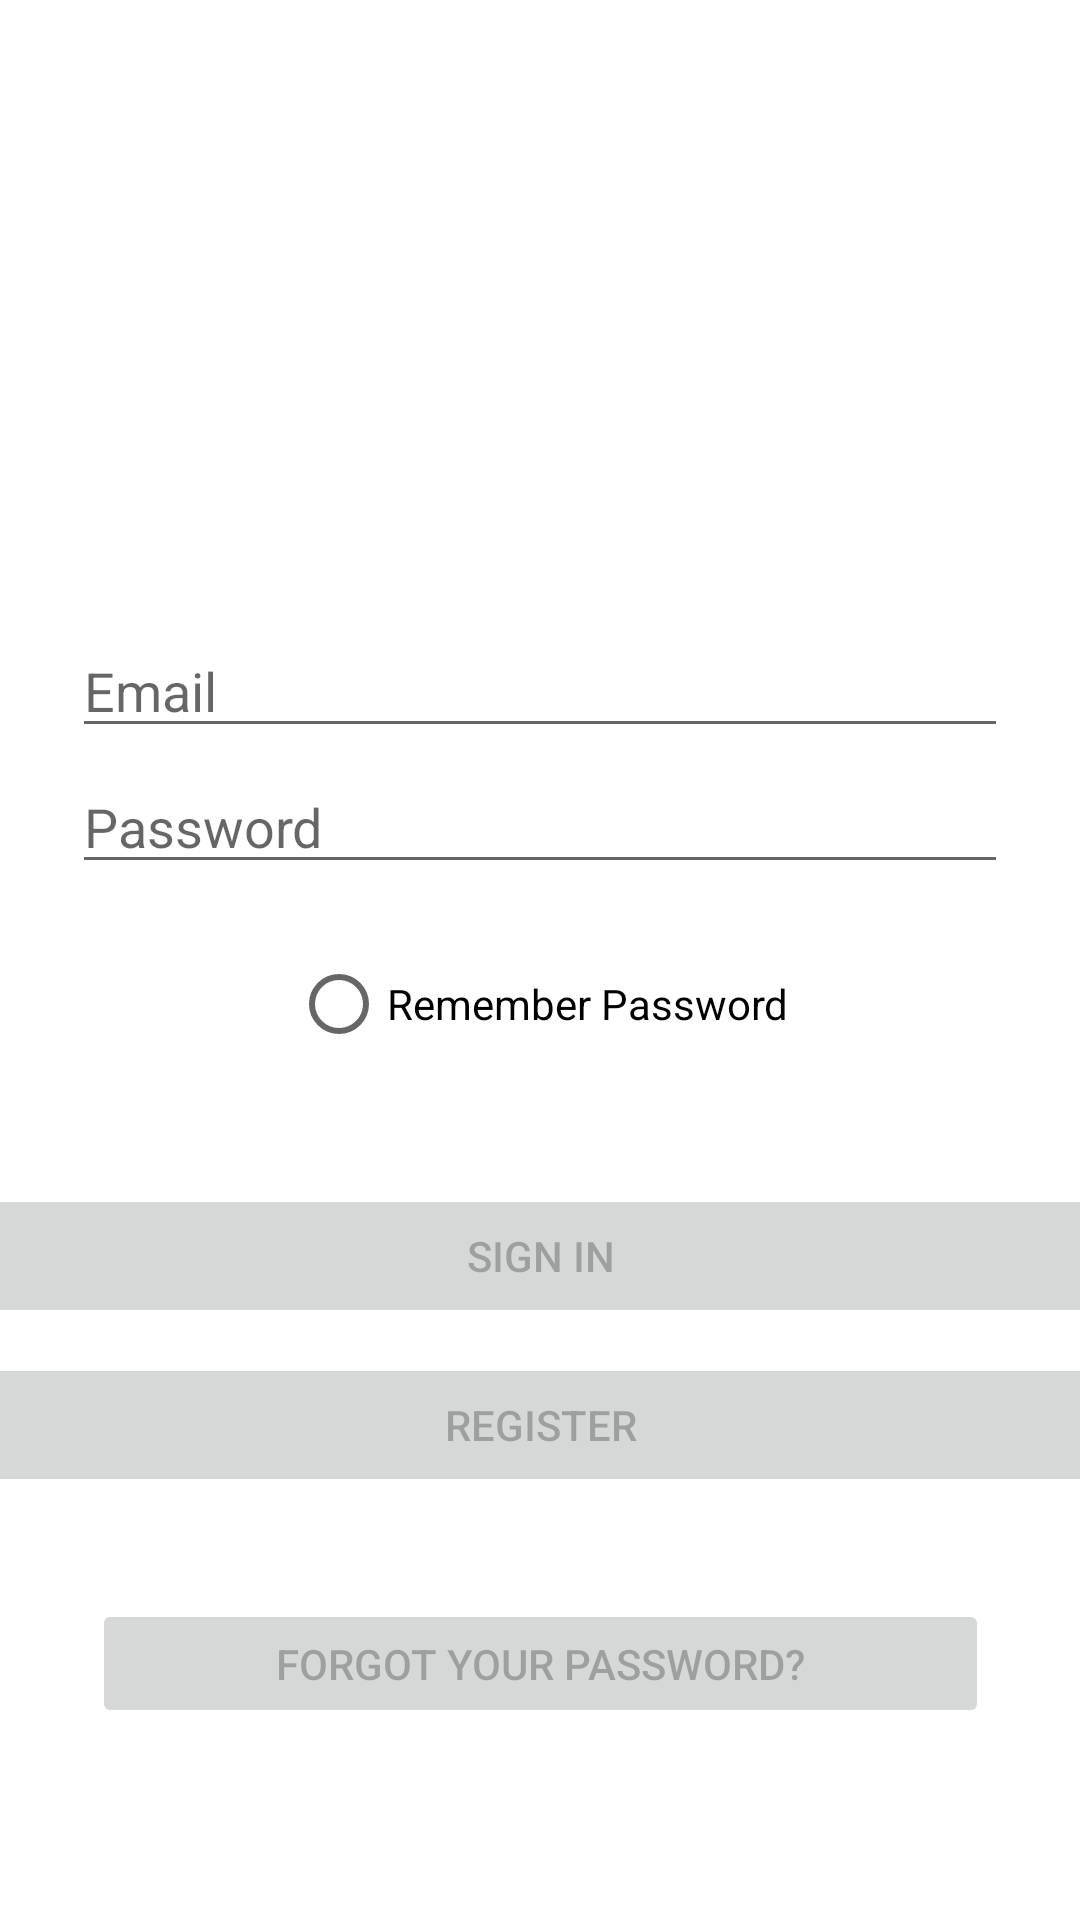

This screen was rendered from an Android layout file. Write that file and the resources it references.
<!-- AndroidManifest.xml: application theme Theme.RPSRentParkingSpace -->
<!-- res/layout/activity_login.xml -->
<?xml version="1.0" encoding="utf-8"?>
<androidx.constraintlayout.widget.ConstraintLayout xmlns:android="http://schemas.android.com/apk/res/android"
    xmlns:app="http://schemas.android.com/apk/res-auto"
    xmlns:tools="http://schemas.android.com/tools"
    android:id="@+id/container"
    android:layout_width="match_parent"
    android:layout_height="match_parent"
    android:paddingLeft="@dimen/activity_horizontal_margin"
    android:paddingTop="@dimen/activity_vertical_margin"
    android:paddingRight="@dimen/activity_horizontal_margin"
    android:paddingBottom="@dimen/activity_vertical_margin"
    tools:context=".LoginActivity">

    <EditText
        android:id="@+id/email"
        android:layout_width="0dp"
        android:layout_height="wrap_content"
        android:layout_marginStart="24dp"
        android:layout_marginTop="208dp"
        android:layout_marginEnd="24dp"
        android:hint="@string/userName"
        android:inputType="textEmailAddress"
        android:selectAllOnFocus="true"
        app:layout_constraintEnd_toEndOf="parent"
        app:layout_constraintHorizontal_bias="0.125"
        app:layout_constraintStart_toStartOf="parent"
        app:layout_constraintTop_toTopOf="parent" />

    <EditText
        android:id="@+id/password"
        android:layout_width="0dp"
        android:layout_height="wrap_content"
        android:layout_marginStart="24dp"
        android:layout_marginTop="4dp"
        android:layout_marginEnd="24dp"
        android:hint="@string/prompt_password"
        android:imeActionLabel="@string/action_sign_in_short"
        android:imeOptions="actionDone"
        android:inputType="textPassword"
        android:selectAllOnFocus="true"
        app:layout_constraintEnd_toEndOf="parent"
        app:layout_constraintHorizontal_bias="0.125"
        app:layout_constraintStart_toStartOf="parent"
        app:layout_constraintTop_toBottomOf="@+id/email" />

    <Button
        android:id="@+id/signIn"
        android:layout_width="409dp"
        android:layout_height="wrap_content"
        android:layout_gravity="start"
        android:layout_marginStart="48dp"
        android:layout_marginTop="16dp"
        android:layout_marginEnd="48dp"
        android:layout_marginBottom="64dp"
        android:enabled="false"
        android:text="@string/action_sign_in"
        app:layout_constraintBottom_toBottomOf="parent"
        app:layout_constraintEnd_toEndOf="parent"
        app:layout_constraintHorizontal_bias="0.5"
        app:layout_constraintStart_toEndOf="@+id/registerUser"
        app:layout_constraintStart_toStartOf="parent"
        app:layout_constraintTop_toBottomOf="@+id/password"
        app:layout_constraintVertical_bias="0.386" />

    <Button
        android:id="@+id/registerUser"
        android:layout_width="409dp"
        android:layout_height="wrap_content"
        android:layout_gravity="start"
        android:layout_marginTop="16dp"
        android:layout_marginBottom="64dp"
        android:enabled="false"
        android:text="@string/action_sign_in_short"
        app:layout_constraintBottom_toBottomOf="parent"
        app:layout_constraintEnd_toEndOf="parent"
        app:layout_constraintHorizontal_bias="0.5"
        app:layout_constraintStart_toStartOf="parent"
        app:layout_constraintTop_toBottomOf="@+id/password"
        app:layout_constraintVertical_bias="0.645" />

    <Button
        android:id="@+id/forgotPass"
        android:layout_width="299dp"
        android:layout_height="43dp"
        android:layout_gravity="start"
        android:layout_marginTop="8dp"
        android:layout_marginBottom="64dp"
        android:enabled="false"
        android:text="@string/forgotYouPassword"
        app:layout_constraintBottom_toBottomOf="parent"
        app:layout_constraintEnd_toEndOf="parent"
        app:layout_constraintHorizontal_bias="0.5"
        app:layout_constraintStart_toStartOf="parent"
        app:layout_constraintTop_toBottomOf="@+id/password"
        app:layout_constraintVertical_bias="1.0" />

    <ProgressBar
        android:id="@+id/loading"
        android:layout_width="wrap_content"
        android:layout_height="wrap_content"
        android:layout_gravity="center"
        android:layout_marginStart="32dp"
        android:layout_marginTop="64dp"
        android:layout_marginEnd="32dp"
        android:layout_marginBottom="64dp"
        android:visibility="gone"
        app:layout_constraintBottom_toBottomOf="parent"
        app:layout_constraintEnd_toEndOf="@+id/password"
        app:layout_constraintStart_toStartOf="@+id/password"
        app:layout_constraintTop_toTopOf="parent"
        app:layout_constraintVertical_bias="0.3" />

    <RadioButton
        android:id="@+id/rememberPass"
        android:layout_width="wrap_content"
        android:layout_height="wrap_content"
        android:layout_marginTop="16dp"
        android:text="@string/rememberPassword"
        app:layout_constraintEnd_toEndOf="parent"
        app:layout_constraintStart_toStartOf="parent"
        app:layout_constraintTop_toBottomOf="@+id/password"
        tools:ignore="MissingConstraints" />

    <androidx.constraintlayout.widget.Guideline
        android:id="@+id/guideline2"
        android:layout_width="wrap_content"
        android:layout_height="wrap_content"
        android:orientation="vertical"
        app:layout_constraintGuide_begin="20dp" />

    <androidx.constraintlayout.widget.Guideline
        android:id="@+id/guideline3"
        android:layout_width="wrap_content"
        android:layout_height="wrap_content"
        android:orientation="horizontal"
        app:layout_constraintGuide_begin="20dp" />

</androidx.constraintlayout.widget.ConstraintLayout>
<!-- resources referenced by this layout -->
<resources>
  <string name="action_sign_in">Sign in</string>
  <string name="action_sign_in_short">Register</string>
  <string name="forgotYouPassword">Forgot Your Password?</string>
  <string name="prompt_password">Password</string>
  <string name="rememberPassword">Remember Password</string>
  <string name="userName">Email</string>
  <style name="Theme.RPSRentParkingSpace" parent="Theme.MaterialComponents.DayNight.NoActionBar">
          
          <item name="colorPrimary">@color/white</item>
          <item name="colorPrimaryVariant">#DA0839</item>
          <item name="colorOnPrimary">@color/black</item>
          
          <item name="colorSecondary">#FFFFFF</item>
          <item name="colorSecondaryVariant">#6430C1</item>
          <item name="colorOnSecondary">#EC3527</item>
          
          <item name="android:statusBarColor" tools:targetApi="l">?attr/colorPrimaryVariant</item>
          
      </style>
  <color name="white">#FFFFFFFF</color>
  <color name="black">#FF000000</color>
</resources>
